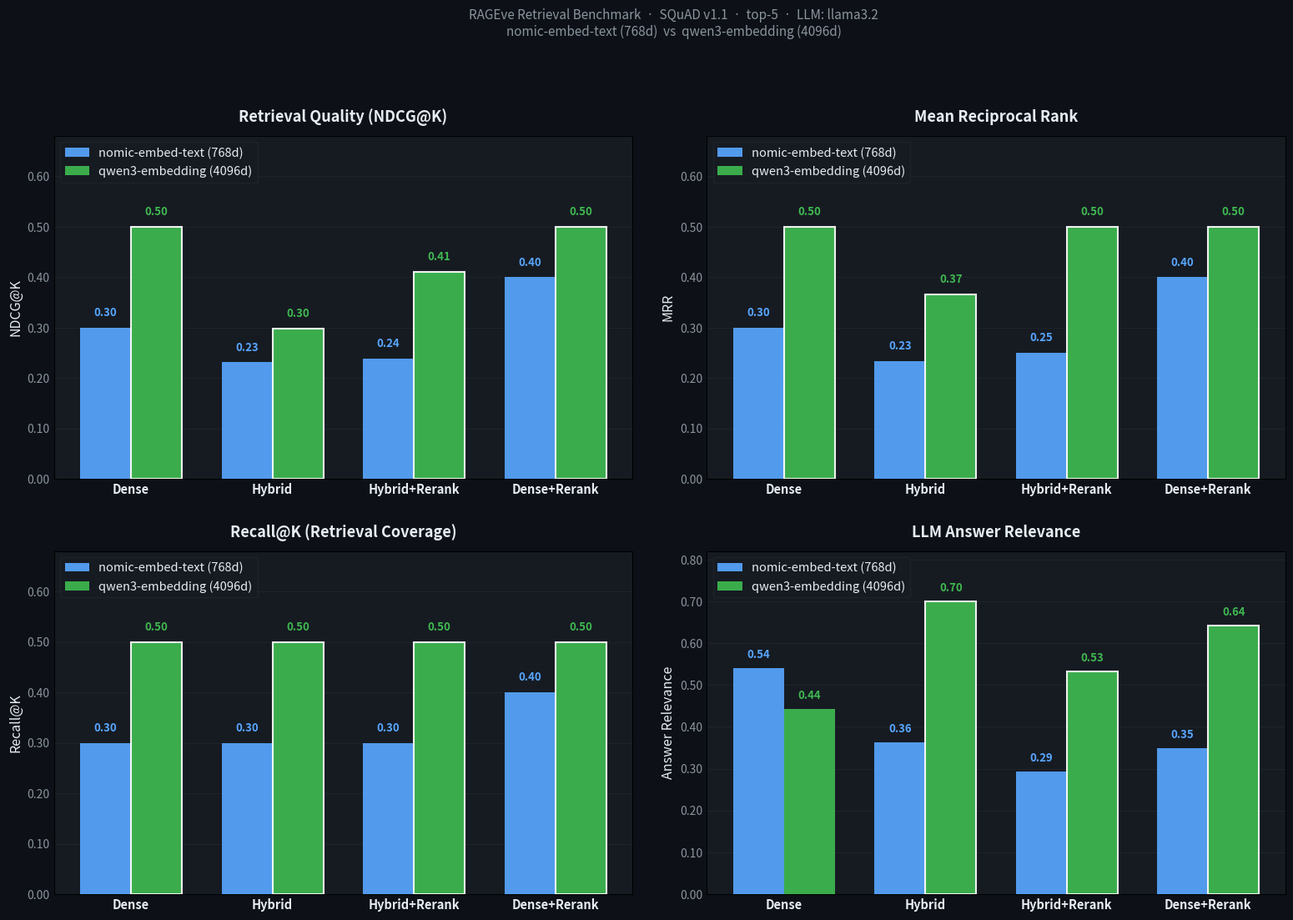

Reproduce this figure in Python. (Note: this script raises an exception after producing the figure.)
"""Generate benchmark comparison chart — nomic vs qwen3, 4 metrics."""

import matplotlib

matplotlib.use("Agg")
import matplotlib.pyplot as plt
import matplotlib.ticker
import numpy as np

# Exact numbers from benchmark runs
MODES = ["Dense", "Hybrid", "Hybrid+Rerank", "Dense+Rerank"]

# nomic-embed-text (10 samples)
nomic_ndcg = [0.3000, 0.2316, 0.2384, 0.4000]
nomic_mrr = [0.3000, 0.2333, 0.2500, 0.4000]
nomic_recall = [0.3000, 0.3000, 0.3000, 0.4000]
nomic_ar = [0.5400, 0.3630, 0.2930, 0.3500]

# qwen3-embedding (10 samples)
qwen_ndcg = [0.5000, 0.2979, 0.4106, 0.5000]
qwen_mrr = [0.5000, 0.3667, 0.5000, 0.5000]
qwen_recall = [0.5000, 0.5000, 0.5000, 0.5000]
qwen_ar = [0.4430, 0.7000, 0.5330, 0.6430]

# ── Style ───────────────────────────────────────────────────────────────────
BG = "#0d1117"
AXBG = "#161b22"
GRID = "#21262d"
TEXT = "#e6edf3"
MUTED = "#8b949e"
NCOL = "#58a6ff"  # nomic bars (blue)
GCOL = "#3fb950"  # qwen3 bars (green)

fig, axes = plt.subplots(2, 2, figsize=(16, 11), dpi=130)
fig.patch.set_facecolor(BG)
for row in axes:
    for ax in row:
        ax.set_facecolor(AXBG)
        ax.grid(axis="y", color=GRID, linewidth=0.6)
        for tick in ax.get_yticklabels():
            tick.set_color(MUTED)
        ax.tick_params(colors=MUTED, length=0)

x = np.arange(len(MODES))
w = 0.36


def label_bars(ax, bars, color):
    for bar in bars:
        h = bar.get_height()
        ax.text(
            bar.get_x() + bar.get_width() / 2,
            h + 0.018,
            f"{h:.2f}",
            ha="center",
            va="bottom",
            color=color,
            fontsize=9.5,
            fontweight="bold",
        )


charts = [
    (
        axes[0, 0],
        nomic_ndcg,
        qwen_ndcg,
        "NDCG@K",
        "Retrieval Quality (NDCG@K)",
        0.68,
        0.05,
    ),
    (axes[0, 1], nomic_mrr, qwen_mrr, "MRR", "Mean Reciprocal Rank", 0.68, 0.05),
    (
        axes[1, 0],
        nomic_recall,
        qwen_recall,
        "Recall@K",
        "Recall@K (Retrieval Coverage)",
        0.68,
        0.05,
    ),
    (
        axes[1, 1],
        nomic_ar,
        qwen_ar,
        "Answer Relevance",
        "LLM Answer Relevance",
        0.82,
        0.08,
    ),
]

for ax, nomic_vals, qwen_vals, ylabel, title, ymax, ypad in charts:
    b1 = ax.bar(
        x - w / 2,
        nomic_vals,
        w,
        label="nomic-embed-text (768d)",
        color=NCOL,
        alpha=0.92,
        zorder=3,
    )
    b2 = ax.bar(
        x + w / 2,
        qwen_vals,
        w,
        label="qwen3-embedding (4096d)",
        color=GCOL,
        alpha=0.92,
        zorder=3,
    )
    label_bars(ax, b1, NCOL)
    label_bars(ax, b2, GCOL)
    ax.set_xticks(x)
    ax.set_xticklabels(MODES, color=TEXT, fontsize=10.5, fontweight="bold")
    ax.set_ylabel(ylabel, color=TEXT, fontsize=11.5)
    ax.set_title(title, color=TEXT, fontsize=13, pad=12, fontweight="bold")
    ax.set_ylim(0, ymax)
    ax.yaxis.set_major_formatter(matplotlib.ticker.FormatStrFormatter("%.2f"))
    ax.legend(
        loc="upper left",
        labelcolor=TEXT,
        facecolor=AXBG,
        edgecolor=GRID,
        fontsize=10.5,
        framealpha=0.8,
    )

    # Highlight qwen3 bars that beat nomic
    for bar, nv, qv in zip(b2, nomic_vals, qwen_vals):
        if qv > nv:
            bar.set_edgecolor("#ffffff")
            bar.set_linewidth(1.5)

fig.suptitle(
    "RAGEve Retrieval Benchmark  ·  SQuAD v1.1  ·  top-5  ·  LLM: llama3.2\n"
    "nomic-embed-text (768d)  vs  qwen3-embedding (4096d)",
    color=MUTED,
    fontsize=11,
    y=1.015,
    x=0.52,
)

plt.tight_layout(pad=2.5)
for out, dpi in [
    ("docs/assets/benchmark_chart.png", 150),
    ("docs/assets/benchmark_chart_hd.png", 200),
]:
    plt.savefig(out, dpi=dpi, bbox_inches="tight", facecolor=BG)
    print(f"Saved: {out}  ({dpi}dpi)")
